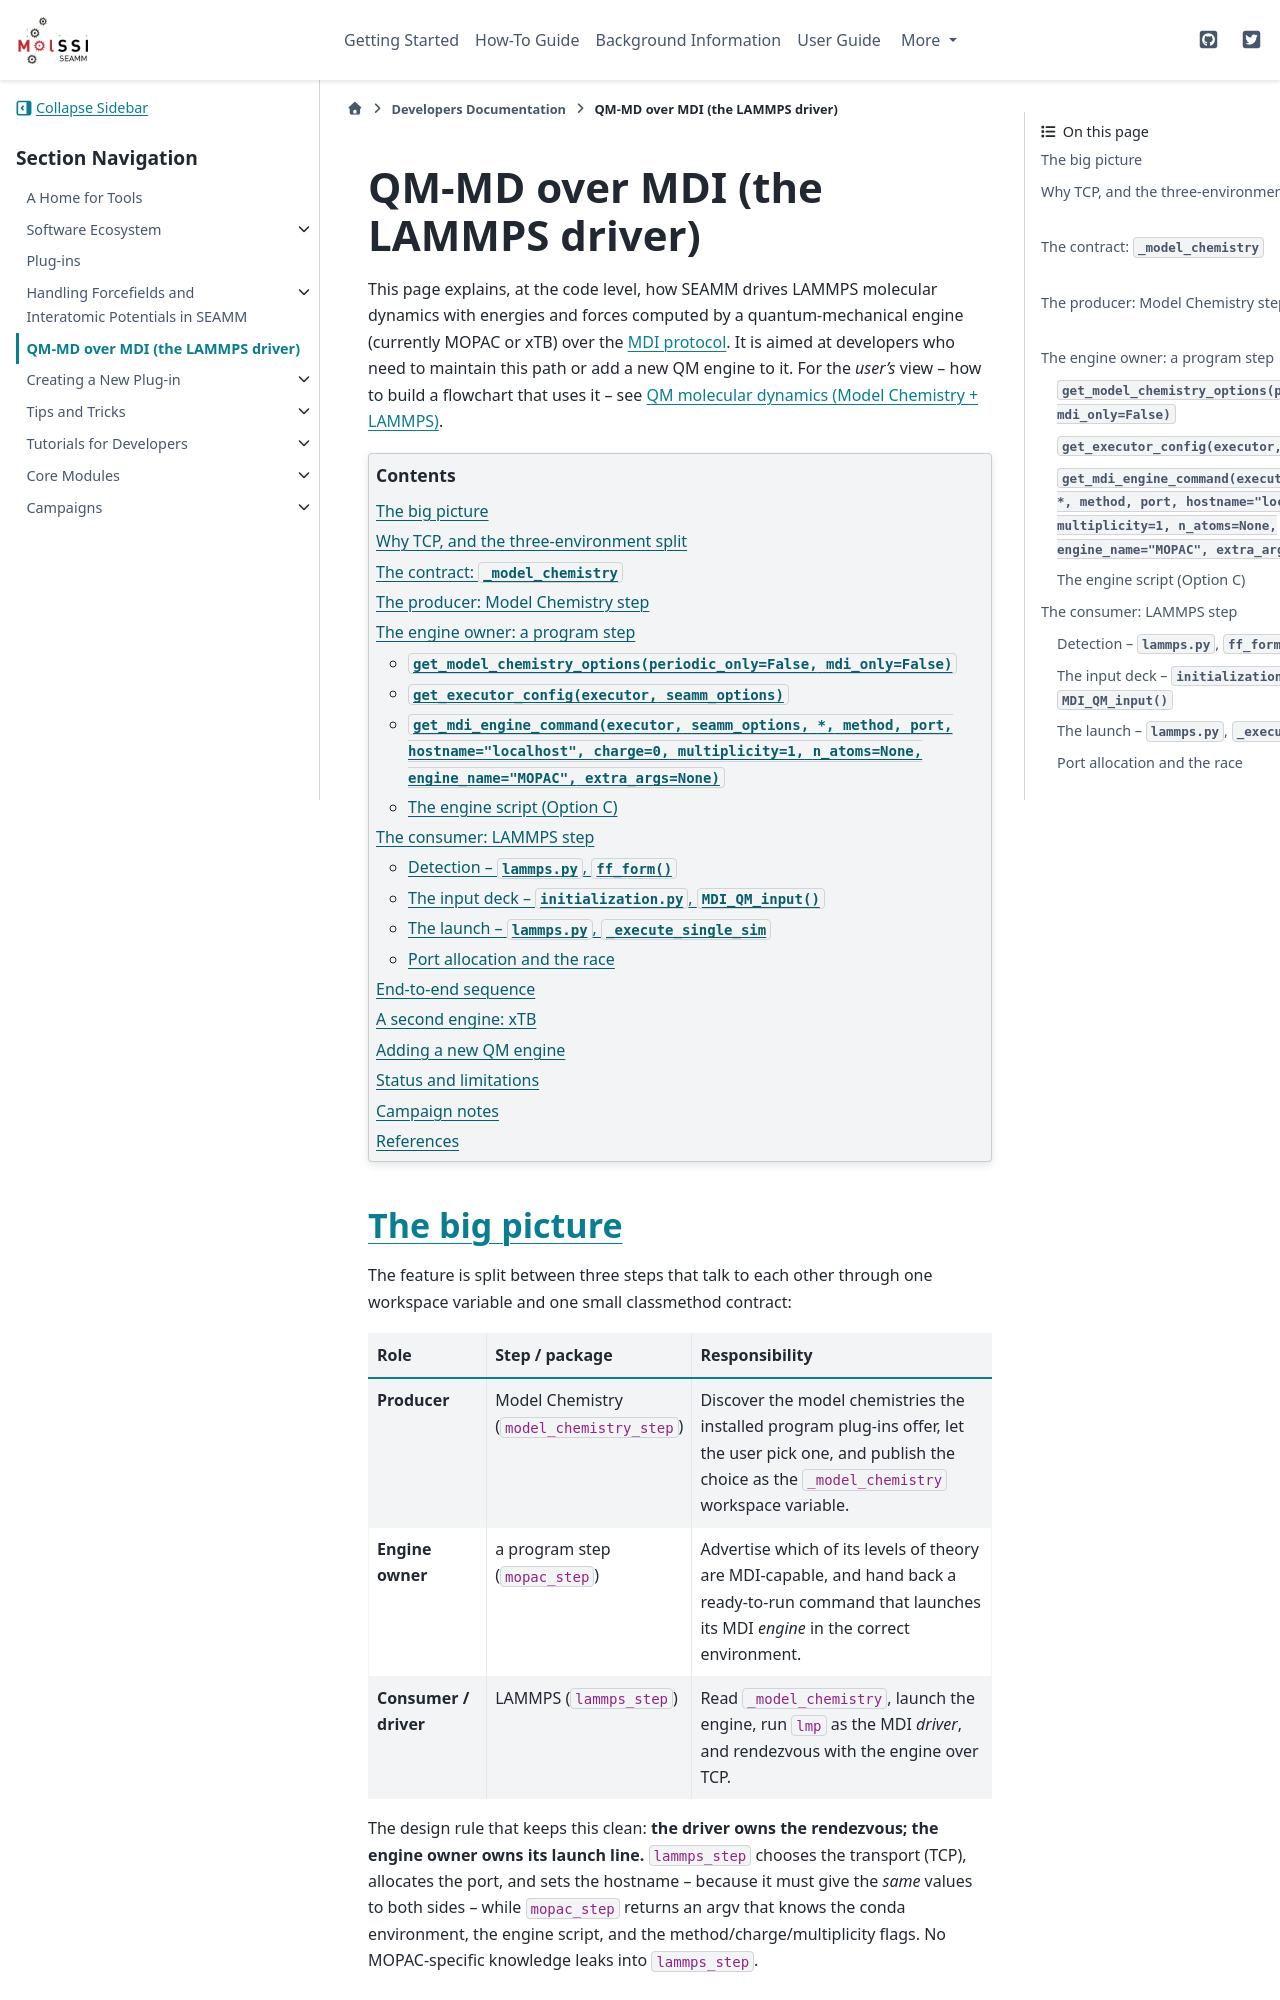

repository: molssi-seamm/molssi-seamm.github.io · page: developer_guide/qm_md_over_mdi.html · generator: sphinx

.. _dev-qm-md-over-mdi:

***********************************
QM-MD over MDI (the LAMMPS driver)
***********************************

This page explains, at the code level, how SEAMM drives LAMMPS molecular
dynamics with energies and forces computed by a quantum-mechanical engine
(currently MOPAC or xTB) over the `MDI protocol`_. It is aimed at developers who need
to maintain this path or add a new QM engine to it. For the *user's* view --
how to build a flowchart that uses it -- see :ref:`user-qm-md-with-mdi`.

.. _MDI protocol: https://molssi-mdi.github.io/MDI_Library/

.. contents:: Contents
   :depth: 2
   :local:


The big picture
===============

The feature is split between three steps that talk to each other through one
workspace variable and one small classmethod contract:

.. list-table::
   :header-rows: 1
   :widths: 20 25 55

   * - Role
     - Step / package
     - Responsibility
   * - **Producer**
     - Model Chemistry (``model_chemistry_step``)
     - Discover the model chemistries the installed program plug-ins offer,
       let the user pick one, and publish the choice as the ``_model_chemistry``
       workspace variable.
   * - **Engine owner**
     - a program step (``mopac_step``)
     - Advertise which of its levels of theory are MDI-capable, and hand back a
       ready-to-run command that launches its MDI *engine* in the correct
       environment.
   * - **Consumer / driver**
     - LAMMPS (``lammps_step``)
     - Read ``_model_chemistry``, launch the engine, run ``lmp`` as the MDI
       *driver*, and rendezvous with the engine over TCP.

The design rule that keeps this clean: **the driver owns the rendezvous; the
engine owner owns its launch line.** ``lammps_step`` chooses the transport
(TCP), allocates the port, and sets the hostname -- because it must give the
*same* values to both sides -- while ``mopac_step`` returns an argv that knows
the conda environment, the engine script, and the method/charge/multiplicity
flags. No MOPAC-specific knowledge leaks into ``lammps_step``.
